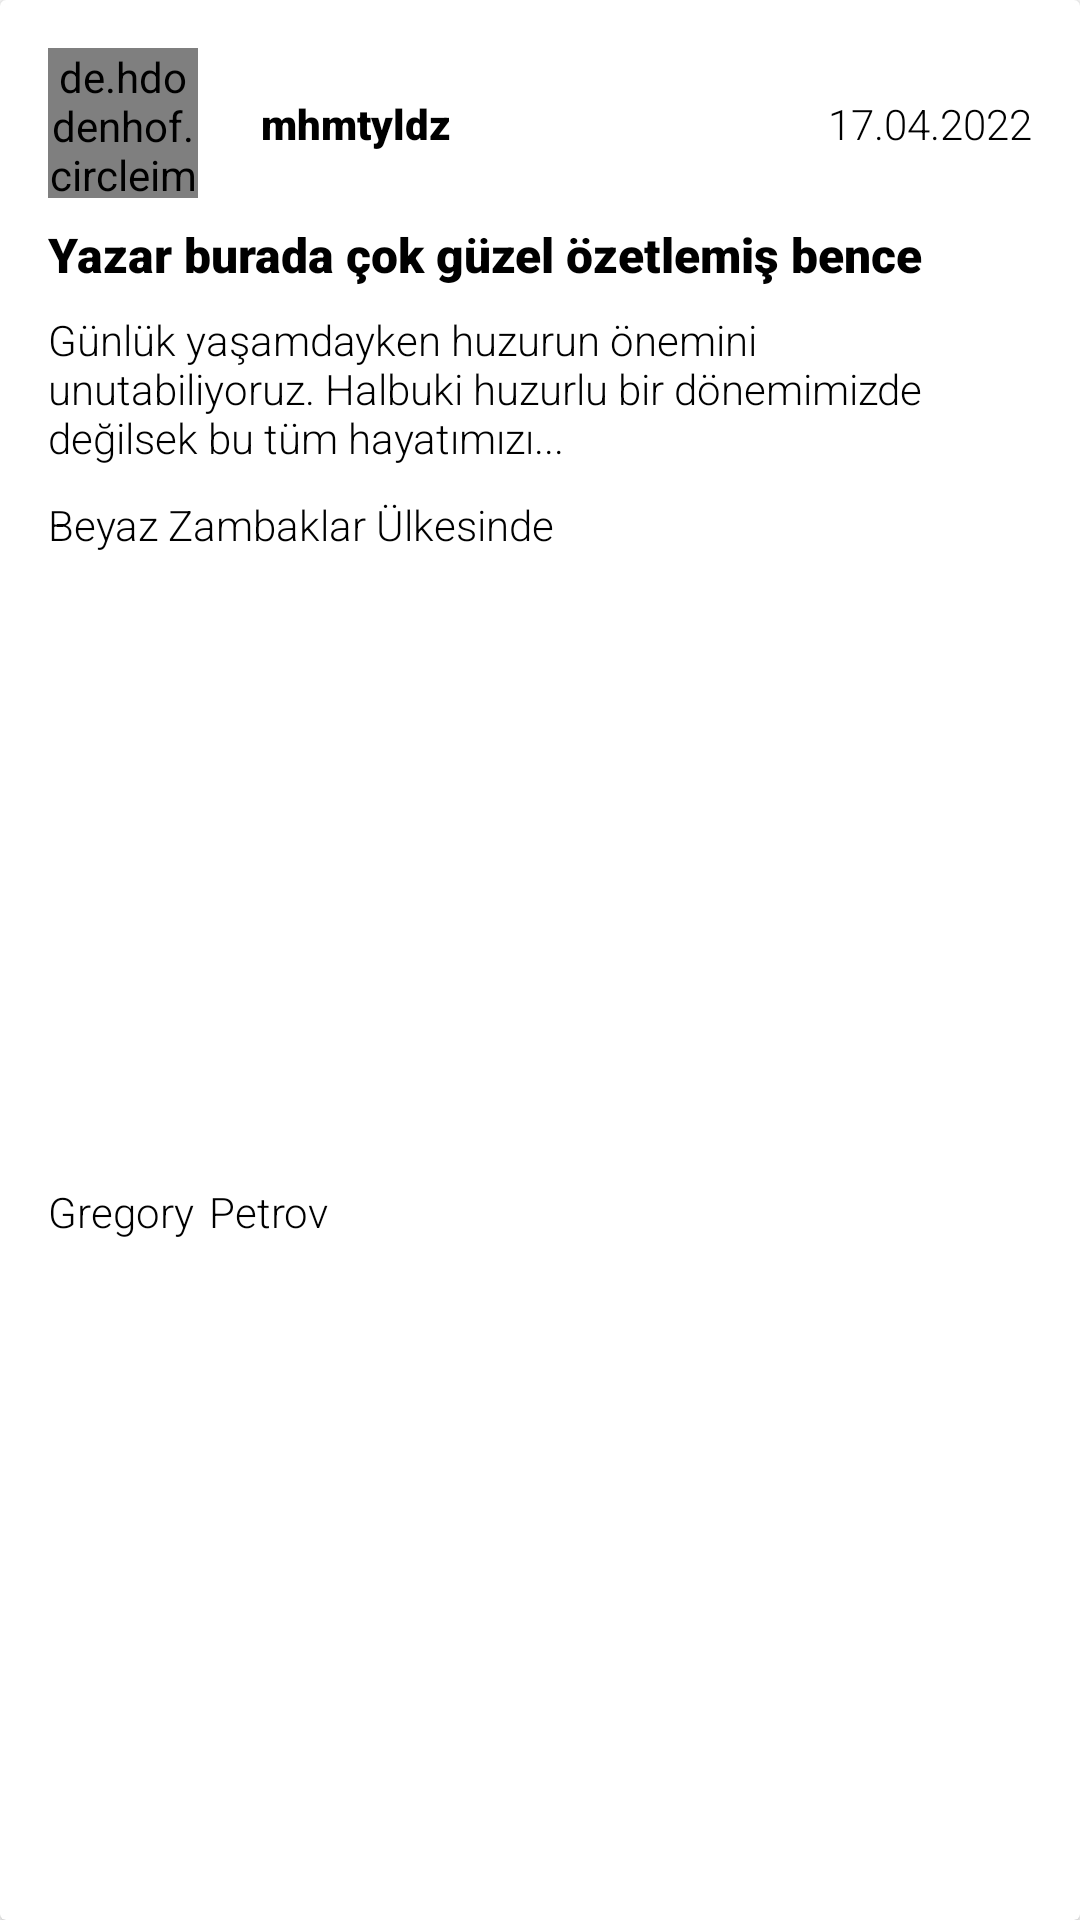

Layout XML and referenced resources for this Android screen:
<!-- AndroidManifest.xml: application theme Theme.SosyalOkur -->
<!-- res/layout/card_alinti_tasarim.xml -->
<?xml version="1.0" encoding="utf-8"?>
<LinearLayout xmlns:android="http://schemas.android.com/apk/res/android"
    xmlns:app="http://schemas.android.com/apk/res-auto"
    xmlns:tools="http://schemas.android.com/tools"
    android:layout_width="match_parent"
    android:layout_height="wrap_content"
    android:orientation="vertical">

    <androidx.cardview.widget.CardView
        android:layout_width="match_parent"
        android:layout_height="match_parent">

        <androidx.constraintlayout.widget.ConstraintLayout
            android:layout_width="match_parent"
            android:layout_height="match_parent">

            <de.hdodenhof.circleimageview.CircleImageView
                android:id="@+id/imgProfilResmi"
                android:layout_width="50dp"
                android:layout_height="50dp"
                android:layout_marginStart="16dp"
                android:layout_marginTop="16dp"
                android:src="@drawable/alien1"
                app:layout_constraintStart_toStartOf="parent"
                app:layout_constraintTop_toTopOf="parent" />

            <TextView
                android:id="@+id/tvKullaniciAdi"
                android:layout_width="0dp"
                android:layout_height="wrap_content"
                android:layout_marginStart="16dp"
                android:layout_marginEnd="16dp"
                android:fontFamily="sans-serif-black"
                android:padding="5dp"
                android:text="mhmtyldz"
                android:textColor="#000000"
                app:layout_constraintBottom_toBottomOf="@+id/imgProfilResmi"
                app:layout_constraintEnd_toStartOf="@+id/tvAlintiTarihi"
                app:layout_constraintStart_toEndOf="@+id/imgProfilResmi"
                app:layout_constraintTop_toTopOf="@+id/imgProfilResmi" />

            <TextView
                android:id="@+id/tvAlintiBaslik"
                android:layout_width="0dp"
                android:layout_height="wrap_content"
                android:layout_marginTop="8dp"
                android:fontFamily="sans-serif-black"
                android:text="Yazar burada çok güzel özetlemiş bence"
                android:textColor="#000000"
                android:textSize="16sp"
                app:layout_constraintEnd_toEndOf="@+id/tvAlintiTarihi"
                app:layout_constraintStart_toStartOf="@+id/imgProfilResmi"
                app:layout_constraintTop_toBottomOf="@+id/imgProfilResmi" />

            <TextView
                android:id="@+id/tvAlintiMetin"
                android:layout_width="0dp"
                android:layout_height="wrap_content"
                android:layout_marginTop="8dp"
                android:fontFamily="sans-serif-light"
                android:text="Günlük yaşamdayken huzurun önemini unutabiliyoruz. Halbuki huzurlu bir dönemimizde değilsek bu tüm hayatımızı..."
                android:textColor="#000000"
                app:layout_constraintEnd_toEndOf="@+id/tvAlintiBaslik"
                app:layout_constraintStart_toStartOf="@+id/tvAlintiBaslik"
                app:layout_constraintTop_toBottomOf="@+id/tvAlintiBaslik" />

            <TextView
                android:id="@+id/tvKitapAdi"
                android:layout_width="0dp"
                android:layout_height="wrap_content"
                android:layout_marginTop="8dp"
                android:fontFamily="sans-serif-light"
                android:paddingTop="2dp"
                android:text="Beyaz Zambaklar Ülkesinde"
                android:textColor="#000000"
                app:layout_constraintEnd_toEndOf="@+id/tvAlintiMetin"
                app:layout_constraintStart_toStartOf="@+id/tvAlintiMetin"
                app:layout_constraintTop_toBottomOf="@+id/tvAlintiMetin" />

            <TextView
                android:id="@+id/tvYazarAd"
                android:layout_width="0dp"
                android:layout_height="wrap_content"
                android:layout_marginTop="4dp"
                android:layout_marginBottom="16dp"
                android:fontFamily="sans-serif-light"
                android:paddingBottom="5dp"
                android:text="Gregory"
                android:textColor="#000000"
                app:layout_constraintBottom_toBottomOf="parent"
                app:layout_constraintStart_toStartOf="@+id/tvKitapAdi"
                app:layout_constraintTop_toBottomOf="@+id/tvKitapAdi" />

            <TextView
                android:id="@+id/tvAlintiTarihi"
                android:layout_width="wrap_content"
                android:layout_height="wrap_content"
                android:layout_marginEnd="16dp"
                android:fontFamily="sans-serif-light"
                android:text="17.04.2022"
                android:textColor="#000000"
                app:layout_constraintBottom_toBottomOf="@+id/tvKullaniciAdi"
                app:layout_constraintEnd_toEndOf="parent"
                app:layout_constraintTop_toTopOf="@+id/tvKullaniciAdi" />

            <TextView
                android:id="@+id/tvYazarSoyad"
                android:layout_width="wrap_content"
                android:layout_height="wrap_content"
                android:fontFamily="sans-serif-light"
                android:paddingLeft="5dp"
                android:paddingBottom="5dp"
                android:text="Petrov"
                android:textColor="#000000"
                app:layout_constraintBottom_toBottomOf="@+id/tvYazarAd"
                app:layout_constraintStart_toEndOf="@+id/tvYazarAd"
                app:layout_constraintTop_toTopOf="@+id/tvYazarAd" />

        </androidx.constraintlayout.widget.ConstraintLayout>
    </androidx.cardview.widget.CardView>
</LinearLayout>
<!-- resources referenced by this layout -->
<resources>
  <!-- drawable alien1: png bitmap (drawable, 114414 bytes) -->
  <style name="Theme.SosyalOkur" parent="Theme.MaterialComponents.DayNight.DarkActionBar">
          
          <item name="colorPrimary">#000000</item>
          <item name="colorPrimaryVariant">#000000</item>
          <item name="colorOnPrimary">#FFFFFF</item>
          
          <item name="colorSecondary">@color/teal_200</item>
          <item name="colorSecondaryVariant">@color/teal_700</item>
          <item name="colorOnSecondary">@color/black</item>
          
          <item name="android:statusBarColor" tools:targetApi="l">?attr/colorPrimaryVariant</item>
          
          <item name="windowActionBar">false</item>
          <item name="windowNoTitle">true</item>
      </style>
  <color name="teal_200">#FF03DAC5</color>
  <color name="teal_700">#FF018786</color>
  <color name="black">#FF000000</color>
</resources>
